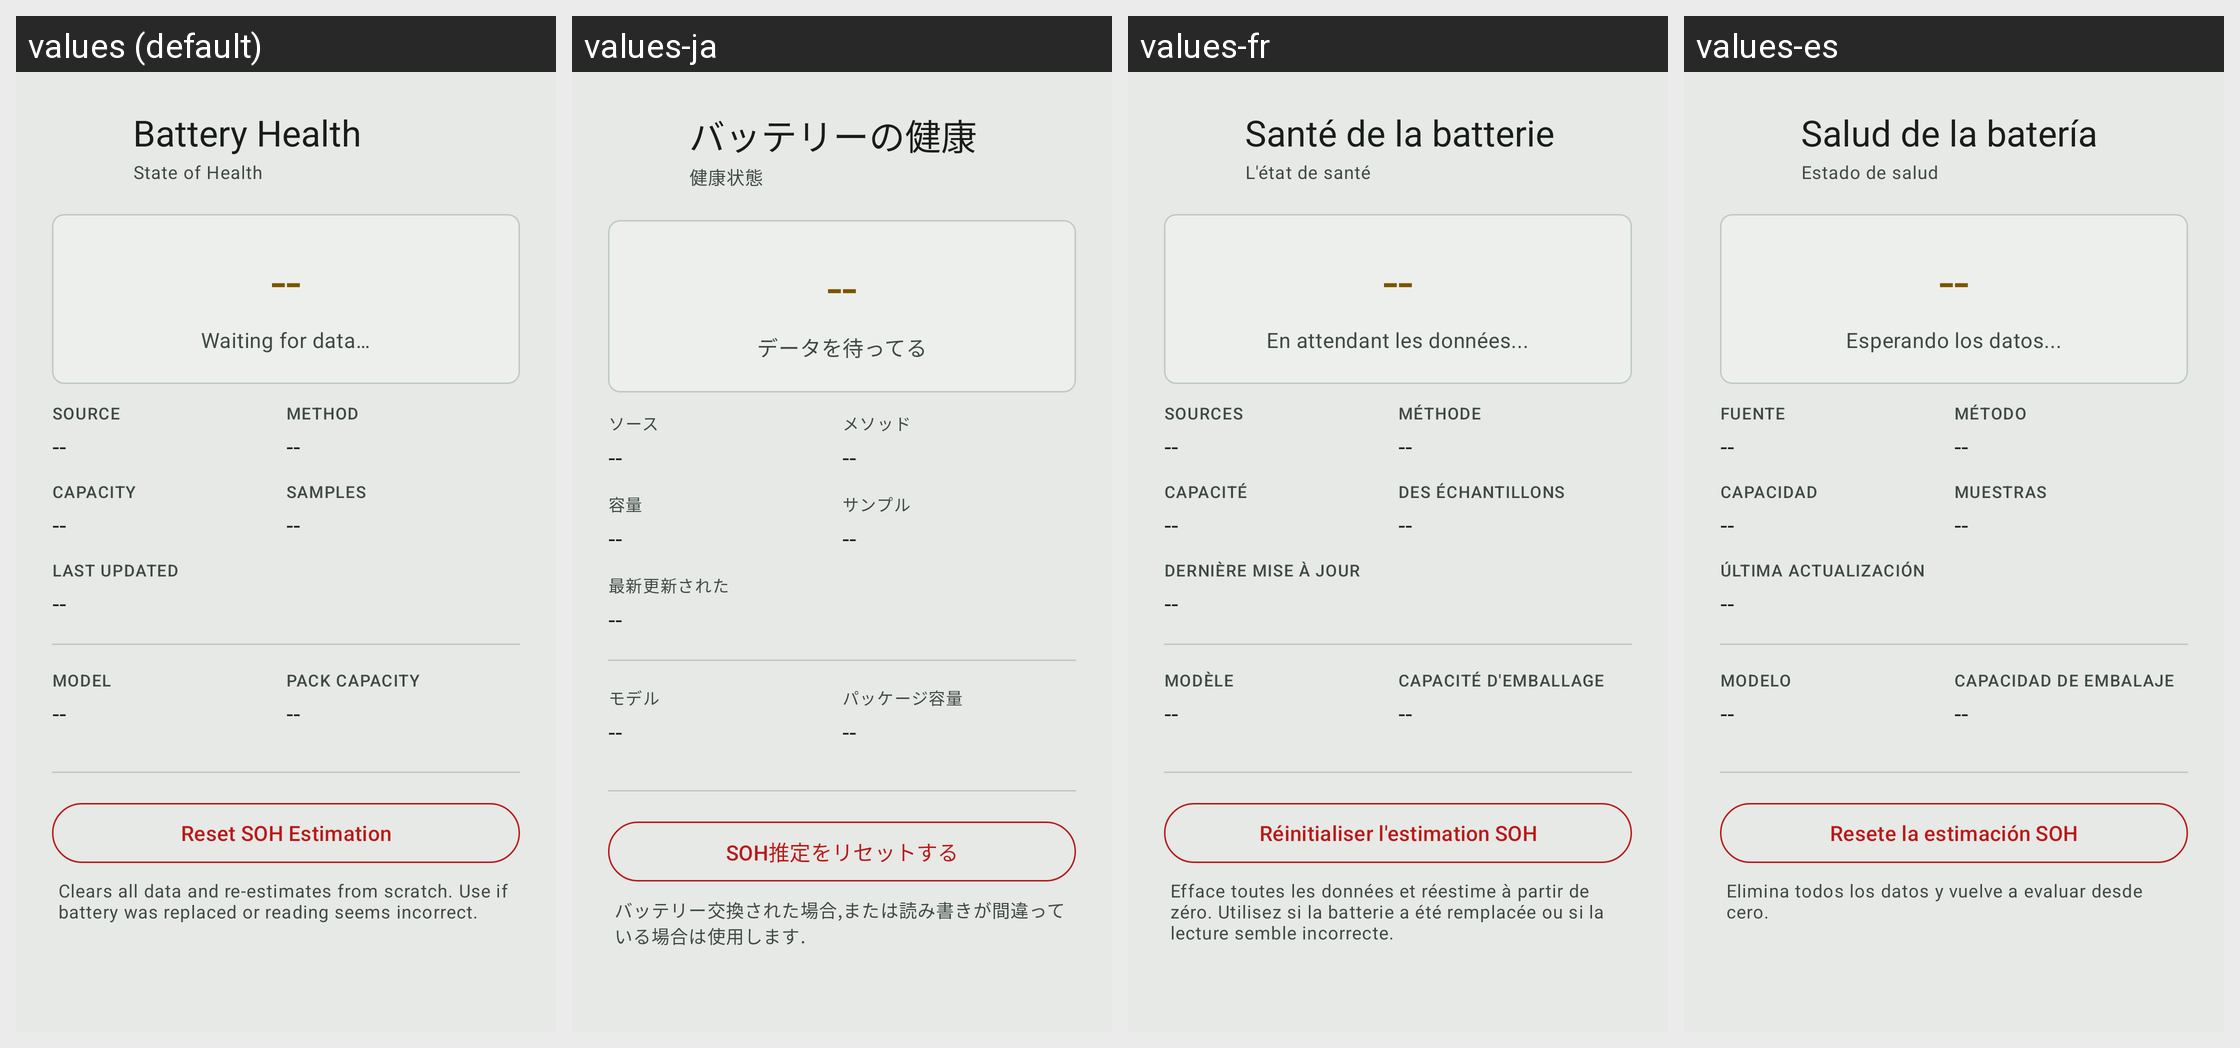

Here is an Android app screen in its default locale and in the app's own translations. Write out the translated-string differences for the strings that appear on this screen.
Android screen res/layout/dialog_battery_health.xml rendered under 4 locales, left to right: values (default), values-ja, values-fr, values-es. Device: Nexus 5 (rendered at 1080×1920; each locale shown at half size, 540×960, under a caption strip naming it); theme Theme.Wheelstop.M3.
Other locales in the repository, not shown: values-af, values-ar, values-ca, values-cs, values-da, values-de, values-el, values-en, values-fi, values-he, values-hi, values-hu, values-it, values-ko, values-nb, values-nl, values-no, values-pl, values-pt, values-pt-rBR, values-ro, values-ru, values-sr, values-sv, values-th, values-tr, values-uk, values-vi, values-zh-rCN, values-zh-rTW.
Strings drawn on this screen, with the default value and each locale's value (text and hints the layout hard-codes, and strings that could not be matched under every locale, appear in the picture but are not listed):

battery_health_title
  values: Battery Health
  values-ja: バッテリーの健康
  values-fr: Santé de la batterie
  values-es: Salud de la batería

battery_health_subtitle
  values: State of Health
  values-ja: 健康状態
  values-fr: L'état de santé
  values-es: Estado de salud

battery_health_dashes
  values: --
  values-ja: --
  values-fr: --
  values-es: --

battery_health_waiting
  values: Waiting for data…
  values-ja: データを待ってる
  values-fr: En attendant les données...
  values-es: Esperando los datos...

battery_health_source
  values: Source
  values-ja: ソース
  values-fr: Sources
  values-es: Fuente

battery_health_method
  values: Method
  values-ja: メソッド
  values-fr: Méthode
  values-es: Método

battery_health_capacity
  values: Capacity
  values-ja: 容量
  values-fr: Capacité
  values-es: Capacidad

battery_health_samples
  values: Samples
  values-ja: サンプル
  values-fr: Des échantillons
  values-es: Muestras

battery_health_last_updated
  values: Last Updated
  values-ja: 最新更新された
  values-fr: Dernière mise à jour
  values-es: Última actualización

soh_dialog_model_label
  values: Model
  values-ja: モデル
  values-fr: Modèle
  values-es: Modelo

soh_dialog_pack_capacity_label
  values: Pack capacity
  values-ja: パッケージ容量
  values-fr: Capacité d'emballage
  values-es: Capacidad de embalaje

battery_health_reset
  values: Reset SOH Estimation
  values-ja: SOH推定をリセットする
  values-fr: Réinitialiser l'estimation SOH
  values-es: Resete la estimación SOH

battery_health_reset_desc
  values: Clears all data and re-estimates from scratch. Use if battery was replaced or reading seems incorrect.
  values-ja: バッテリー交換された場合,または読み書きが間違っている場合は使用します.
  values-fr: Efface toutes les données et réestime à partir de zéro. Utilisez si la batterie a été remplacée ou si la lecture semble incorrecte.
  values-es: Elimina todos los datos y vuelve a evaluar desde cero.
